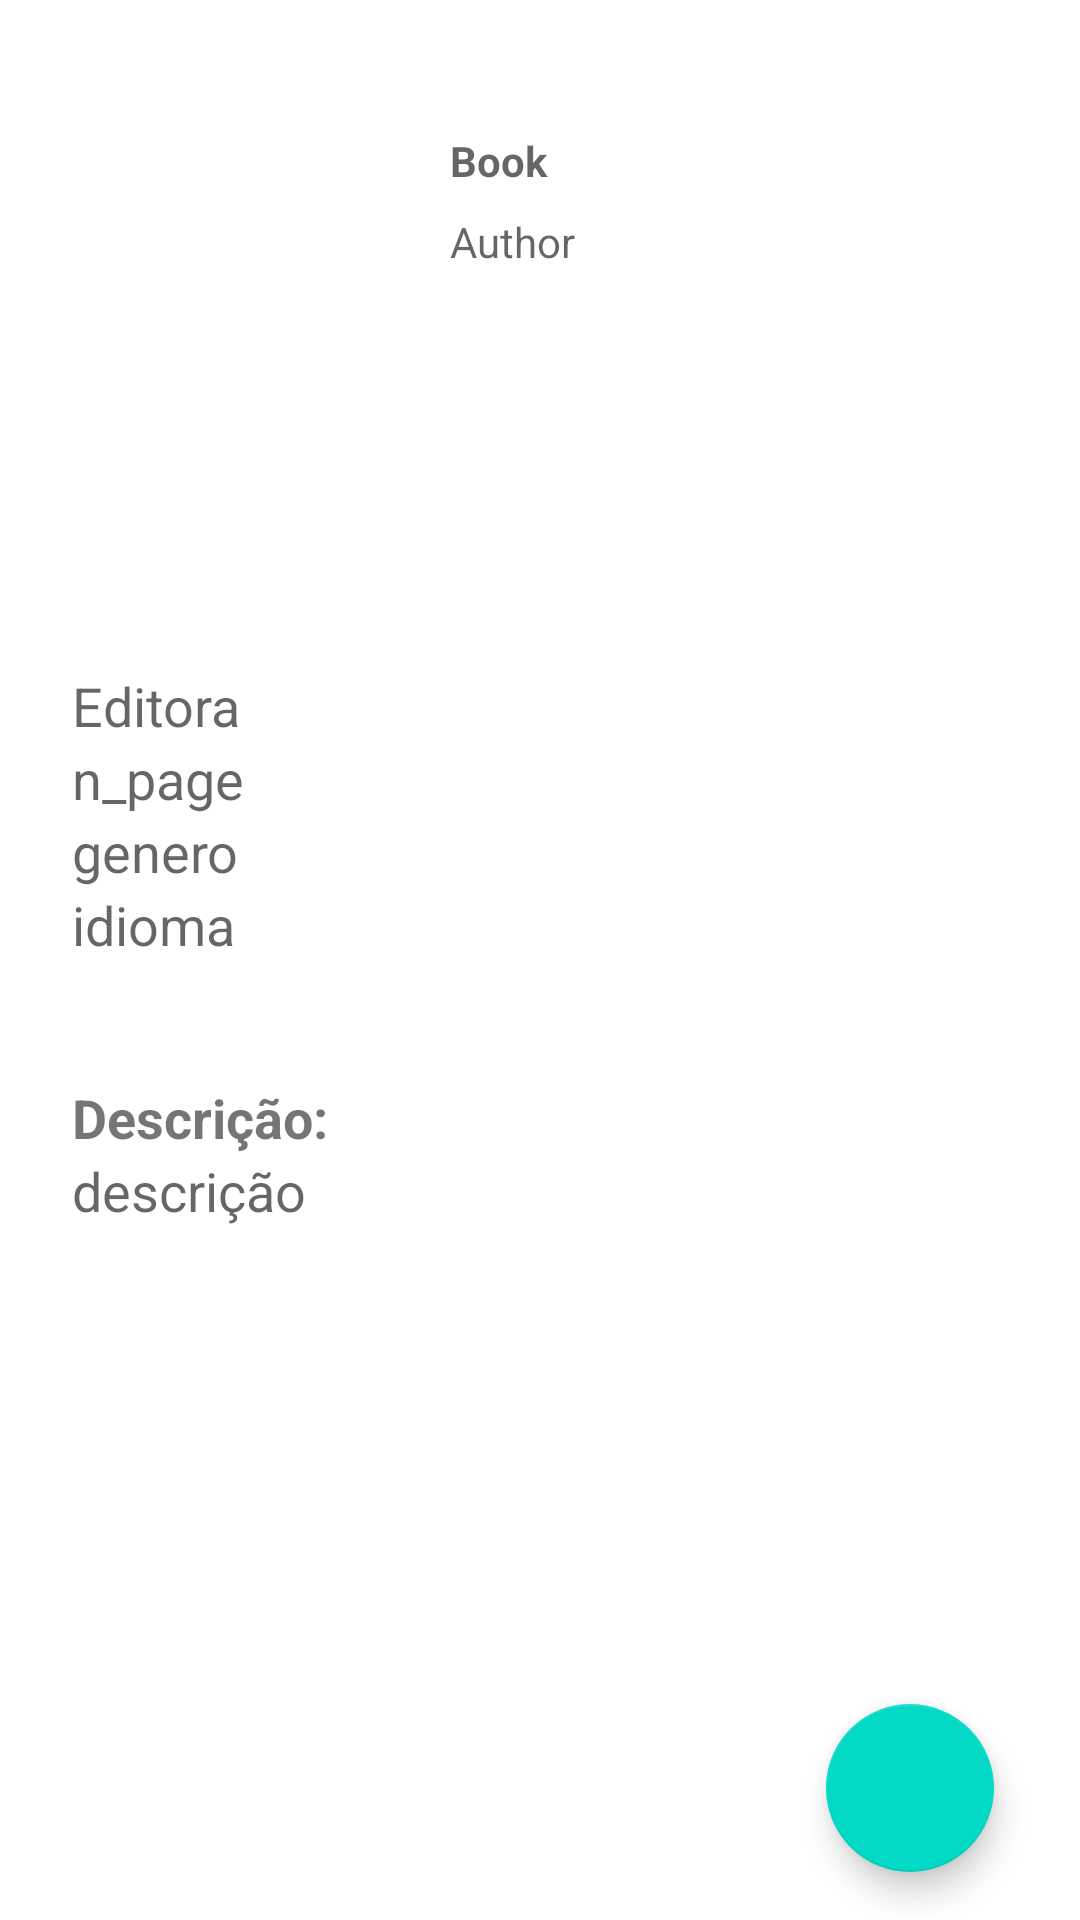

Write the Android layout XML for this screen, with the resource values it uses.
<!-- AndroidManifest.xml: application theme AppTheme -->
<!-- res/layout/activity_book_detail.xml -->
<?xml version="1.0" encoding="utf-8"?>
<androidx.constraintlayout.widget.ConstraintLayout xmlns:android="http://schemas.android.com/apk/res/android"
    xmlns:app="http://schemas.android.com/apk/res-auto"
    xmlns:tools="http://schemas.android.com/tools"
    android:layout_width="match_parent"
    android:layout_height="match_parent"
    tools:context=".BookDetailActivity">

    <ScrollView
        android:layout_width="match_parent"
        android:layout_height="match_parent"
        app:layout_constraintBottom_toBottomOf="parent"
        app:layout_constraintEnd_toEndOf="parent"
        app:layout_constraintStart_toStartOf="parent"
        app:layout_constraintTop_toTopOf="parent">

        <androidx.constraintlayout.widget.ConstraintLayout
            android:layout_width="match_parent"
            android:layout_height="wrap_content">

            <ImageView
                android:id="@+id/book_image_detail"
                android:layout_width="118dp"
                android:layout_height="175dp"
                android:layout_marginStart="16dp"
                android:layout_marginTop="16dp"
                android:src="@drawable/ic_image_defaul"
                app:layout_constraintStart_toStartOf="parent"
                app:layout_constraintTop_toTopOf="parent" />

            <TextView
                android:id="@+id/txt_book_detail"
                android:layout_width="0dp"
                android:layout_height="wrap_content"
                android:layout_marginStart="16dp"
                android:layout_marginTop="44dp"
                android:layout_marginEnd="16dp"
                android:hint="Book"
                android:maxLines="3"
                android:textSize="14sp"
                android:textStyle="bold"
                app:layout_constraintEnd_toEndOf="parent"
                app:layout_constraintHorizontal_bias="0.458"
                app:layout_constraintStart_toEndOf="@+id/book_image_detail"
                app:layout_constraintTop_toTopOf="parent" />

            <TextView
                android:id="@+id/txt_authors_detail"
                android:layout_width="0dp"
                android:layout_height="wrap_content"
                android:layout_marginStart="16dp"
                android:layout_marginTop="8dp"
                android:layout_marginEnd="16dp"
                android:hint="Author"
                android:maxLines="2"
                android:textSize="14sp"
                app:layout_constraintEnd_toEndOf="parent"
                app:layout_constraintHorizontal_bias="0.476"
                app:layout_constraintStart_toEndOf="@+id/book_image_detail"
                app:layout_constraintTop_toBottomOf="@+id/txt_book_detail" />

            <LinearLayout
                android:id="@+id/painel_edition_details"
                android:layout_width="match_parent"
                android:layout_height="wrap_content"
                android:layout_marginStart="16dp"
                android:layout_marginTop="24dp"
                android:layout_marginEnd="16dp"
                android:orientation="vertical"
                android:padding="8dp"
                app:layout_constraintEnd_toEndOf="parent"
                app:layout_constraintStart_toStartOf="parent"
                app:layout_constraintTop_toBottomOf="@+id/book_image_detail">

                <TextView
                    android:id="@+id/txt_publisher_detail"
                    android:layout_width="match_parent"
                    android:layout_height="wrap_content"
                    android:hint="Editora"
                    android:textSize="18sp" />

                <TextView
                    android:id="@+id/txt_n_pages_detail"
                    android:layout_width="match_parent"
                    android:layout_height="wrap_content"
                    android:hint="n_page"
                    android:textSize="18sp" />

                <TextView
                    android:id="@+id/txt_categories_detail"
                    android:layout_width="match_parent"
                    android:layout_height="wrap_content"
                    android:hint="genero"
                    android:textSize="18sp" />

                <TextView
                    android:id="@+id/txt_language_detail"
                    android:layout_width="match_parent"
                    android:layout_height="wrap_content"
                    android:hint="idioma"
                    android:textSize="18sp" />


            </LinearLayout>

            <LinearLayout
                android:id="@+id/painel_description"
                android:layout_width="match_parent"
                android:layout_height="wrap_content"
                android:layout_marginStart="16dp"
                android:layout_marginTop="24dp"
                android:layout_marginEnd="16dp"
                android:orientation="vertical"
                android:padding="8dp"
                app:layout_constraintEnd_toEndOf="parent"
                app:layout_constraintStart_toStartOf="parent"
                app:layout_constraintTop_toBottomOf="@+id/painel_edition_details">

                <TextView
                    android:layout_width="match_parent"
                    android:layout_height="wrap_content"
                    android:text="Descrição: "
                    android:textSize="18sp"
                    android:textStyle="bold" />

                <TextView
                    android:id="@+id/txt_description_detail"
                    android:layout_width="match_parent"
                    android:layout_height="wrap_content"
                    android:hint="descrição"
                    android:textSize="18sp" />

            </LinearLayout>

        </androidx.constraintlayout.widget.ConstraintLayout>

    </ScrollView>


    <com.google.android.material.floatingactionbutton.FloatingActionButton
        android:layout_width="wrap_content"
        android:layout_height="wrap_content"
        android:layout_margin="16dp"
        android:layout_marginBottom="16dp"
        app:layout_constraintBottom_toBottomOf="parent"
        app:layout_constraintEnd_toEndOf="parent"
        app:layout_constraintHorizontal_bias="0.954"
        app:layout_constraintStart_toStartOf="parent"
        app:srcCompat="@drawable/ic_add" />



</androidx.constraintlayout.widget.ConstraintLayout>
<!-- resources referenced by this layout -->
<resources>
  <style name="AppTheme" parent="Theme.MaterialComponents.Light.NoActionBar">
          
          <item name="colorPrimary">@color/colorPrimaryDark</item>
          <item name="colorPrimaryDark">@color/colorPrimaryDark</item>
          <item name="colorAccent">@color/colorAccent</item>
          <item name="alertDialogTheme">@style/AlertDialogTheme</item>
      </style>
  <color name="colorPrimaryDark">#EDB8A9</color>
  <color name="colorAccent">#EEC0B3</color>
  <style name="AlertDialogTheme" parent="ThemeOverlay.MaterialComponents.Dialog.Alert">
          <item name="buttonBarNegativeButtonStyle">@style/NegativeButtonStyle</item>
          <item name="buttonBarPositiveButtonStyle">@style/PositiveButtonStyle</item>
          <item name="buttonBarNeutralButtonStyle">@style/NeutralButtonStyle</item>
          <item name="android:textSize">16sp</item>
      </style>
  <style name="NegativeButtonStyle" parent="Widget.MaterialComponents.Button.TextButton.Dialog">
          <item name="android:textSize">18sp</item>
          <item name="android:textStyle">bold</item>
      </style>
  <style name="PositiveButtonStyle" parent="Widget.MaterialComponents.Button.TextButton.Dialog">
          <item name="android:textSize">18sp</item>
          <item name="android:textStyle">bold</item>
      </style>
  <style name="NeutralButtonStyle" parent="Widget.MaterialComponents.Button.TextButton.Dialog">
          <item name="android:textSize">18sp</item>
          <item name="android:textStyle">bold</item>
      </style>
</resources>
